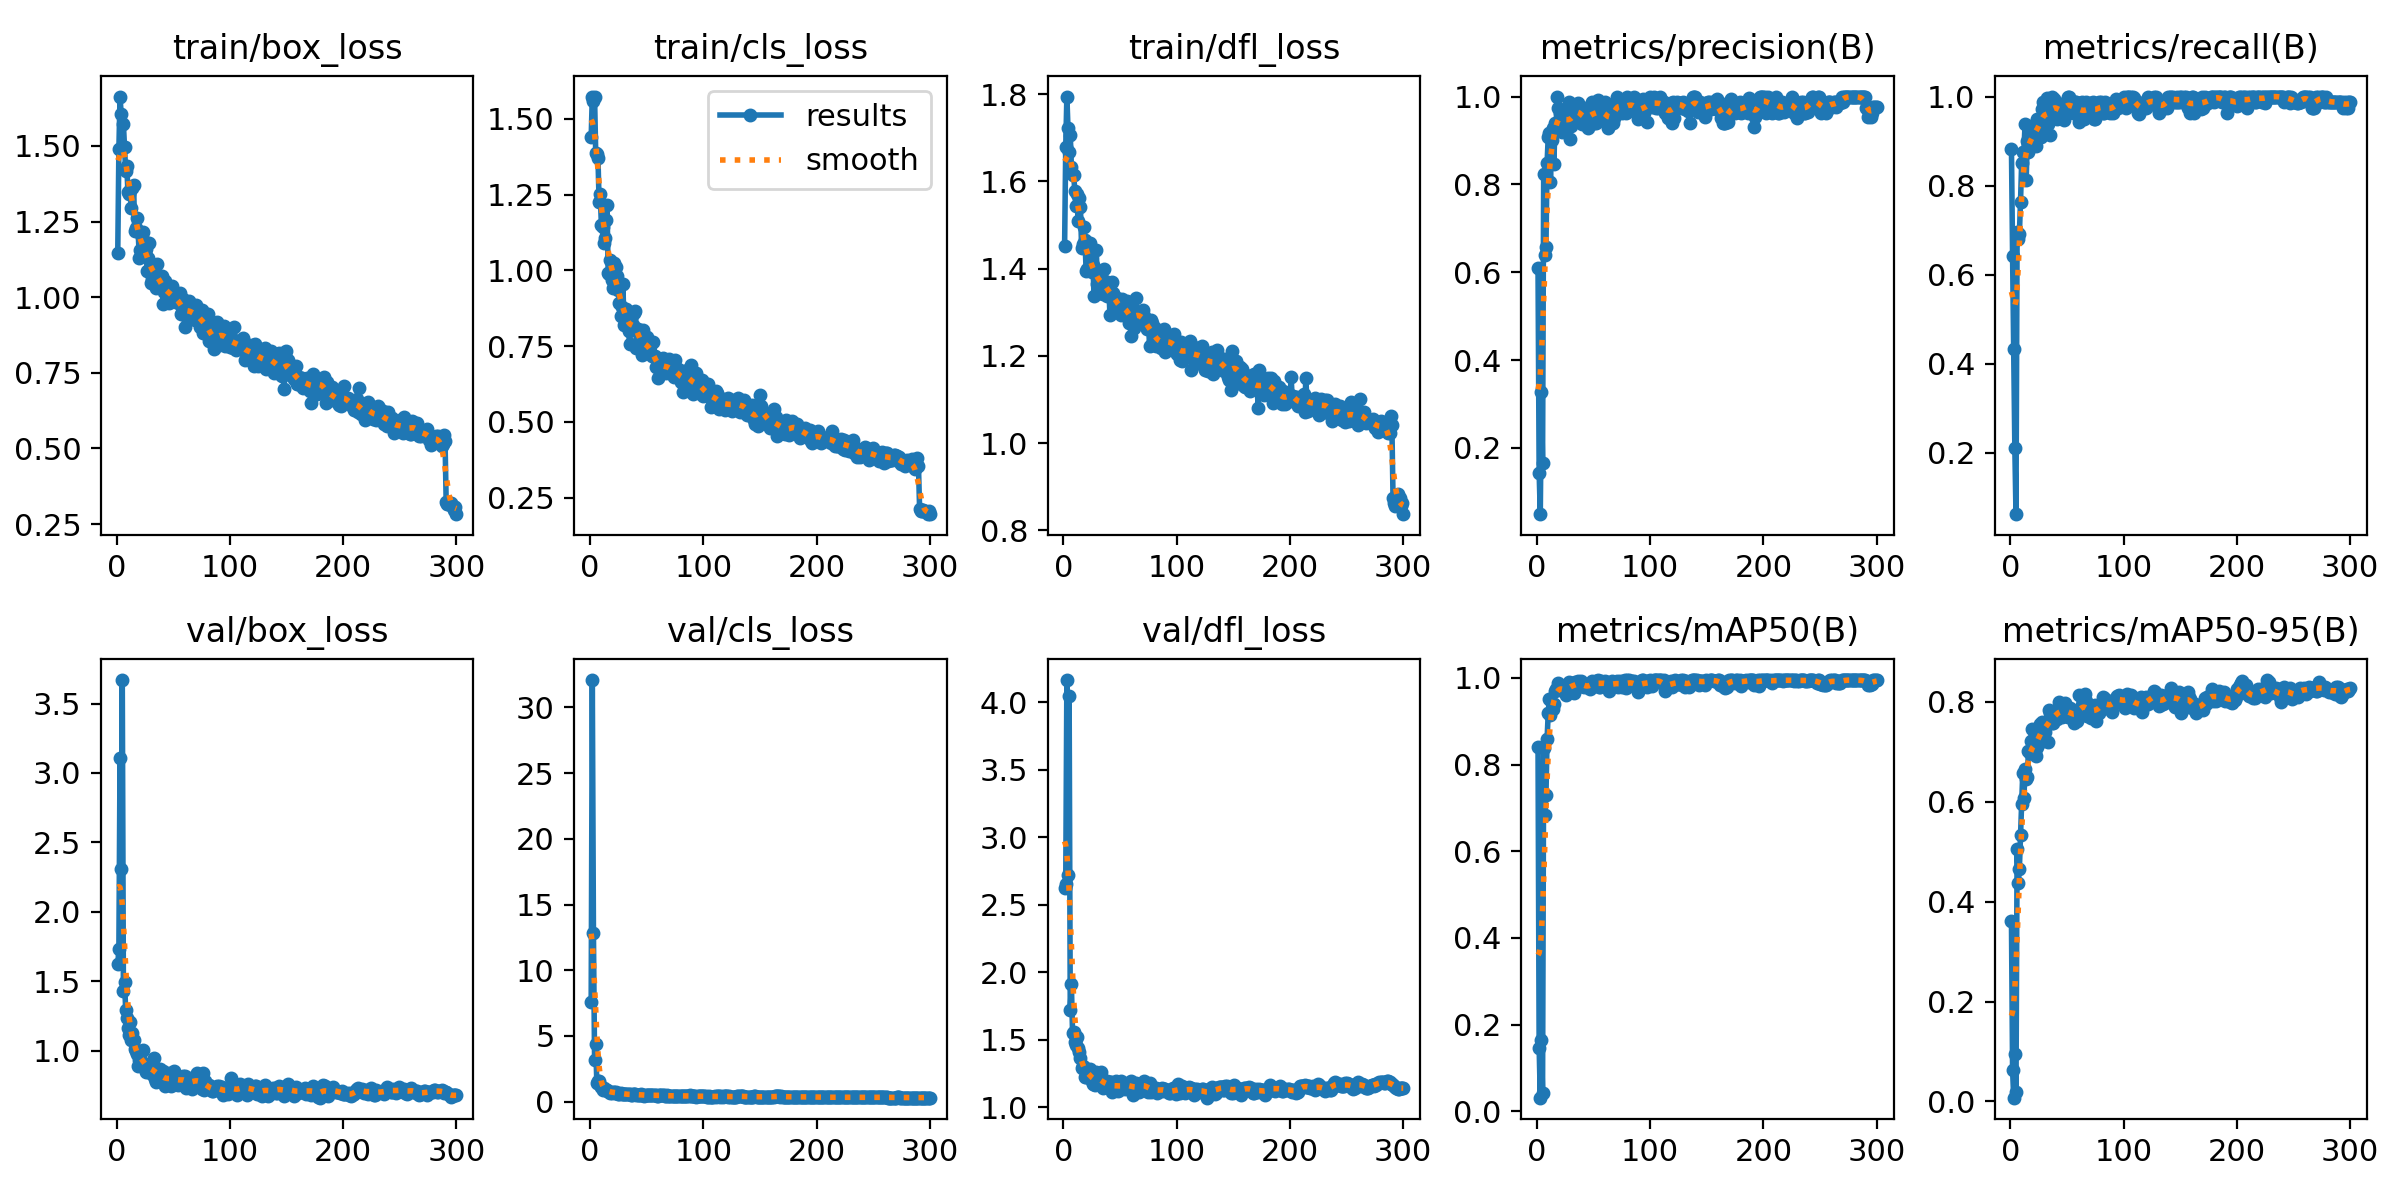

The file beside this chart, header and first rows:
epoch, train/box_loss, train/cls_loss, train/dfl_loss, metrics/precision(B), metrics/recall(B), metrics/mAP50(B), metrics/mAP50-95(B), val/box_loss, val/cls_loss, val/dfl_loss, lr/pg0, lr/pg1, lr/pg2
1, 1.145, 1.439, 1.452, 0.6086, 0.883, 0.8408, 0.3609, 1.624, 7.561, 2.622, 0.0006585, 0.0006585, 0.0006585
2, 1.489, 1.574, 1.68, 0.1429, 0.642, 0.1452, 0.06215, 1.729, 32.09, 2.656, 0.001321, 0.001321, 0.001321
3, 1.663, 1.559, 1.794, 0.04918, 0.4321, 0.0313, 0.00748, 3.104, 12.87, 4.163, 0.001979, 0.001979, 0.001979
4, 1.607, 1.571, 1.721, 0.3276, 0.2099, 0.1634, 0.09409, 2.311, 3.175, 2.721, 0.00198, 0.00198, 0.00198
5, 1.498, 1.388, 1.667, 0.1646, 0.06173, 0.04273, 0.01787, 3.669, 4.414, 4.043, 0.001974, 0.001974, 0.001974
6, 1.572, 1.386, 1.707, 0.8242, 0.6946, 0.8386, 0.5051, 1.433, 1.386, 1.723, 0.001967, 0.001967, 0.001967
7, 1.496, 1.371, 1.633, 0.6401, 0.6808, 0.683, 0.437, 1.494, 1.536, 1.913, 0.00196, 0.00196, 0.00196
8, 1.418, 1.227, 1.613, 0.6571, 0.6914, 0.7292, 0.4655, 1.296, 1.575, 1.554, 0.001954, 0.001954, 0.001954
9, 1.433, 1.251, 1.615, 0.849, 0.7636, 0.8596, 0.5336, 1.236, 1.258, 1.559, 0.001947, 0.001947, 0.001947
10, 1.346, 1.151, 1.579, 0.9077, 0.85, 0.9181, 0.5964, 1.165, 1.098, 1.483, 0.001941, 0.001941, 0.001941
11, 1.342, 1.142, 1.543, 0.9161, 0.8765, 0.9522, 0.6579, 1.112, 0.8447, 1.463, 0.001934, 0.001934, 0.001934
12, 1.354, 1.09, 1.571, 0.8062, 0.8765, 0.9136, 0.6079, 1.21, 1.041, 1.522, 0.001927, 0.001927, 0.001927
13, 1.295, 1.107, 1.509, 0.9009, 0.9383, 0.9416, 0.6647, 1.081, 0.9078, 1.438, 0.001921, 0.001921, 0.001921
14, 1.36, 1.166, 1.561, 0.9295, 0.8135, 0.9271, 0.6459, 1.129, 0.85, 1.413, 0.001914, 0.001914, 0.001914
15, 1.37, 1.217, 1.54, 0.8468, 0.9012, 0.9393, 0.6499, 1.074, 0.86, 1.366, 0.001908, 0.001908, 0.001908
16, 1.217, 0.9914, 1.448, 0.9396, 0.8765, 0.9702, 0.7009, 1.012, 0.7773, 1.295, 0.001901, 0.001901, 0.001901
17, 1.227, 0.9881, 1.455, 0.9361, 0.9044, 0.9746, 0.6983, 0.9978, 0.7666, 1.304, 0.001894, 0.001894, 0.001894
18, 1.263, 1.035, 1.496, 1, 0.9004, 0.9739, 0.7216, 0.9779, 0.6812, 1.301, 0.001888, 0.001888, 0.001888
19, 1.22, 0.9699, 1.465, 0.9732, 0.9259, 0.9872, 0.7455, 0.8921, 0.6502, 1.228, 0.001881, 0.001881, 0.001881
20, 1.131, 0.9406, 1.395, 0.9627, 0.9012, 0.9759, 0.7053, 0.9305, 0.7008, 1.224, 0.001875, 0.001875, 0.001875
21, 1.156, 1.024, 1.399, 0.9488, 0.9157, 0.981, 0.7153, 0.9456, 0.7341, 1.272, 0.001868, 0.001868, 0.001868
22, 1.199, 0.9663, 1.447, 0.9184, 0.9383, 0.9766, 0.7, 0.9963, 0.6537, 1.276, 0.001861, 0.001861, 0.001861
23, 1.217, 1.01, 1.458, 0.9589, 0.8889, 0.9702, 0.691, 1.007, 0.7157, 1.281, 0.001855, 0.001855, 0.001855
24, 1.174, 0.98, 1.428, 0.9389, 0.9493, 0.9724, 0.709, 0.8911, 0.6873, 1.232, 0.001848, 0.001848, 0.001848
25, 1.135, 0.9344, 1.391, 0.959, 0.9259, 0.9684, 0.7351, 0.8856, 0.6127, 1.198, 0.001842, 0.001842, 0.001842
26, 1.16, 0.892, 1.407, 0.9258, 0.9383, 0.9602, 0.7563, 0.8492, 0.6098, 1.177, 0.001835, 0.001835, 0.001835
27, 1.086, 0.849, 1.337, 0.9609, 0.9095, 0.9672, 0.7446, 0.8704, 0.6287, 1.174, 0.001828, 0.001828, 0.001828
28, 1.129, 0.8784, 1.397, 0.9875, 0.9712, 0.9895, 0.7596, 0.8463, 0.5912, 1.169, 0.001822, 0.001822, 0.001822
29, 1.179, 0.9553, 1.442, 0.903, 0.9877, 0.9805, 0.7214, 0.9061, 0.5788, 1.259, 0.001815, 0.001815, 0.001815
30, 1.046, 0.8188, 1.365, 0.9329, 0.963, 0.9865, 0.757, 0.8576, 0.573, 1.23, 0.001809, 0.001809, 0.001809
31, 1.059, 0.8423, 1.345, 0.9537, 0.9506, 0.9783, 0.7405, 0.9081, 0.5606, 1.25, 0.001802, 0.001802, 0.001802
32, 1.103, 0.8739, 1.368, 0.9528, 0.9969, 0.9878, 0.7562, 0.8283, 0.5416, 1.183, 0.001795, 0.001795, 0.001795
33, 1.089, 0.8402, 1.376, 0.9637, 0.9383, 0.9656, 0.7188, 0.9495, 0.5646, 1.26, 0.001789, 0.001789, 0.001789
34, 1.087, 0.8003, 1.369, 0.9722, 0.9506, 0.9909, 0.7827, 0.7931, 0.5505, 1.162, 0.001782, 0.001782, 0.001782
35, 1.03, 0.7561, 1.342, 0.9741, 0.9136, 0.9855, 0.7779, 0.7766, 0.5457, 1.147, 0.001776, 0.001776, 0.001776
36, 1.109, 0.8443, 1.399, 0.9845, 0.9877, 0.9924, 0.7705, 0.8623, 0.5126, 1.186, 0.001769, 0.001769, 0.001769
37, 1.062, 0.8133, 1.372, 0.9613, 1, 0.9916, 0.7584, 0.8168, 0.5353, 1.174, 0.001762, 0.001762, 0.001762
38, 1.051, 0.8193, 1.337, 0.9682, 0.9753, 0.9823, 0.7573, 0.8659, 0.5684, 1.196, 0.001756, 0.001756, 0.001756
39, 1.048, 0.861, 1.36, 0.9527, 0.9945, 0.9917, 0.7792, 0.8188, 0.5525, 1.164, 0.001749, 0.001749, 0.001749
40, 1.071, 0.8667, 1.364, 0.9378, 0.9877, 0.9865, 0.7769, 0.7763, 0.5592, 1.155, 0.001743, 0.001743, 0.001743
41, 0.9788, 0.7452, 1.294, 0.9667, 0.9506, 0.9803, 0.7648, 0.8527, 0.5245, 1.191, 0.001736, 0.001736, 0.001736
42, 1.016, 0.8057, 1.34, 0.94, 0.9753, 0.9779, 0.7743, 0.8301, 0.5323, 1.185, 0.001729, 0.001729, 0.001729
43, 1.055, 0.7982, 1.369, 0.9748, 0.9553, 0.9817, 0.799, 0.7462, 0.4986, 1.117, 0.001723, 0.001723, 0.001723
44, 1.032, 0.7547, 1.345, 0.9405, 0.9753, 0.9786, 0.7918, 0.7615, 0.4951, 1.145, 0.001716, 0.001716, 0.001716
45, 1.017, 0.7469, 1.336, 0.929, 0.969, 0.9812, 0.7742, 0.8039, 0.551, 1.161, 0.00171, 0.00171, 0.00171
46, 0.9825, 0.7219, 1.31, 0.9637, 0.9834, 0.9801, 0.7688, 0.8407, 0.4795, 1.192, 0.001703, 0.001703, 0.001703
47, 1.033, 0.8021, 1.332, 0.9505, 0.9476, 0.9755, 0.7728, 0.835, 0.5069, 1.189, 0.001696, 0.001696, 0.001696
48, 0.9921, 0.7449, 1.309, 0.966, 0.9753, 0.9812, 0.7987, 0.743, 0.4392, 1.119, 0.00169, 0.00169, 0.00169
49, 1.037, 0.7581, 1.326, 0.9875, 0.9719, 0.9925, 0.7822, 0.7831, 0.4681, 1.13, 0.001683, 0.001683, 0.001683
50, 0.9961, 0.7817, 1.298, 0.9389, 0.9877, 0.9883, 0.7849, 0.8085, 0.4875, 1.163, 0.001677, 0.001677, 0.001677
51, 0.9872, 0.7349, 1.295, 0.9708, 1, 0.9916, 0.7687, 0.8521, 0.4924, 1.198, 0.00167, 0.00167, 0.00167
52, 0.9878, 0.7447, 1.33, 0.9404, 1, 0.9927, 0.7789, 0.8257, 0.4799, 1.165, 0.001663, 0.001663, 0.001663
53, 1.008, 0.7495, 1.313, 0.9631, 0.9667, 0.983, 0.7869, 0.7591, 0.5003, 1.146, 0.001657, 0.001657, 0.001657
54, 0.9815, 0.7256, 1.304, 0.9928, 0.9753, 0.9941, 0.7821, 0.7538, 0.4808, 1.133, 0.00165, 0.00165, 0.00165
55, 1.001, 0.7165, 1.314, 0.963, 0.9629, 0.9787, 0.7769, 0.7717, 0.4689, 1.164, 0.001644, 0.001644, 0.001644
56, 1.013, 0.7638, 1.326, 0.9517, 0.9723, 0.9778, 0.7581, 0.7915, 0.4892, 1.158, 0.001637, 0.001637, 0.001637
57, 0.9431, 0.7162, 1.291, 0.9835, 0.9877, 0.9929, 0.7748, 0.8037, 0.4762, 1.172, 0.00163, 0.00163, 0.00163
58, 0.9463, 0.6814, 1.275, 0.9497, 0.9877, 0.9895, 0.7756, 0.802, 0.499, 1.166, 0.001624, 0.001624, 0.001624
59, 0.9936, 0.7089, 1.317, 0.9515, 0.9695, 0.9906, 0.7619, 0.8167, 0.4623, 1.186, 0.001617, 0.001617, 0.001617
60, 0.9026, 0.6452, 1.245, 0.9876, 0.9866, 0.9919, 0.7701, 0.8168, 0.4614, 1.194, 0.001611, 0.001611, 0.001611
... 240 more rows
